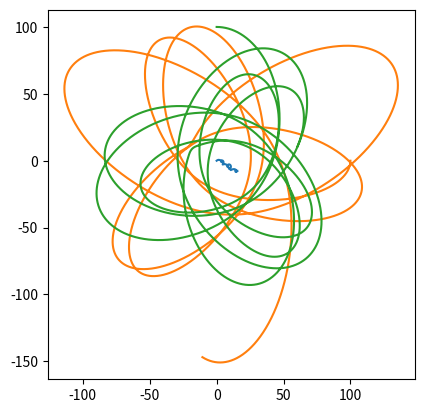

Here is the Python script that generated this plot:
#!/usr/bin/env python
# coding: utf-8

# In[8]:


get_ipython().run_line_magic('matplotlib', 'inline')

from abc import ABC, abstractmethod
import numpy as np
from numpy import array as vec
import numpy.linalg
import matplotlib.pyplot as plt
import itertools

MODEL_G = 0.7
COLLISION_DISTANCE = 5.0
COLLISION_COEFFICIENT = 50.0
MODEL_DELTA_T = 0.01
TIME_TO_MODEL = 100

class Universe(ABC):

    def __init__(self):
        self.body = []

    @abstractmethod
    def gravity_flow_dencity_per_1_1(self, dist):
        pass

    def model_step(self):
        for b1, b2 in itertools.product(self.body, self.body):
            if b1 != b2:
                b1.apply_force(b1.force_induced_by_other(b2))
        for b in self.body:
            b.advance()

    def add_body(self, body):
        self.body.append(body)


class MaterialPoint:
    
    def __init__(self, universe, mass, position, velocity):
        self.universe = universe
        self.mass = mass
        self.position = position
        self.velocity = velocity
        universe.add_body(self)

        self.ptrace = [self.position.copy()]
        self.vtrace = [self.velocity.copy()]
    
    def force_induced_by_other(self, other):
        delta_p = other.position - self.position
        distance = numpy.linalg.norm(delta_p)  
        force_direction = delta_p / distance
        force = force_direction * self.mass * other.mass *\
                self.universe.gravity_flow_dencity_per_1_1(distance)
        return force

    def advance(self):
        self.position += self.velocity * MODEL_DELTA_T
        self.ptrace.append(self.position.copy())
        self.vtrace.append(self.velocity.copy())

    def apply_force(self, force):
        self.velocity += force * MODEL_DELTA_T / self.mass


class Universe2D(Universe):
    def __init__(self,
                 G,
                 k,
                 collision_distance
                 ):
        super().__init__()
        self.G = G
        self.k = k
        self.collision_distance = collision_distance

    def gravity_flow_dencity_per_1_1(self, dist):
        

        if dist > self.collision_distance:
            return self.G / dist
        else:
            return -self.k / dist

u = Universe2D(MODEL_G, COLLISION_COEFFICIENT, COLLISION_DISTANCE)

body = [
    MaterialPoint(u, 1000., vec([  0.,   0.]), vec([ 0.,   0.])),
    MaterialPoint(u,     10., vec([100.,   0.]), vec([ 0., -10.])),
    MaterialPoint(u,     10., vec([  0., 100.]), vec([15.,   0.]))
]
    
steps = int(TIME_TO_MODEL / MODEL_DELTA_T)
for stepn in range(steps):
    u.model_step()


plt.gca().set_aspect('equal')

for b in body:
    plt.plot(*tuple(map(list, zip(*b.ptrace))))

plt.show();


# In[ ]:




